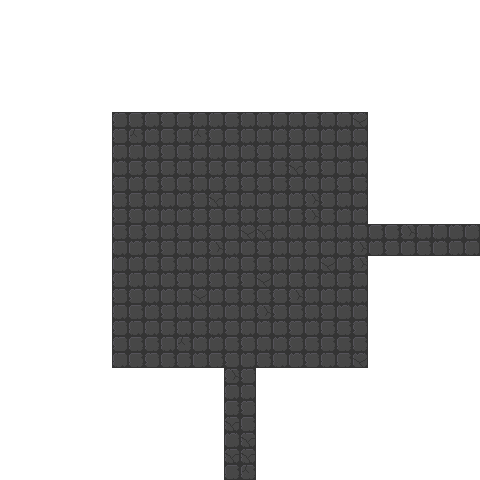

Data behind this chart, as committed beside it:
0, 0, 0, 0, 0, 0, 0, 0, 0, 0, 0, 0, 0, 0, 0, 0, 0, 0, 0, 0, 0, 0, 0, 0
0, 0, 0, 0, 0, 0, 0, 0, 0, 0, 0, 0, 0, 0, 0, 0, 0, 0, 0, 0, 0, 0, 0, 0
0, 0, 0, 0, 0, 0, 0, 0, 0, 0, 0, 0, 0, 0, 0, 0, 0, 0, 0, 0, 0, 0, 0, 0
0, 0, 0, 0, 0, 0, 0, 0, 0, 0, 0, 0, 0, 0, 0, 0, 0, 0, 0, 0, 0, 0, 0, 0
0, 0, 0, 0, 0, 0, 0, 0, 0, 0, 0, 0, 0, 0, 0, 0, 0, 0, 0, 0, 0, 0, 0, 0
0, 0, 0, 0, 0, 0, 0, 0, 0, 0, 0, 0, 0, 0, 0, 0, 0, 0, 0, 0, 0, 0, 0, 0
0, 0, 0, 0, 0, 0, 0, 0, 0, 0, 0, 0, 0, 0, 0, 0, 0, 0, 0, 0, 0, 0, 0, 0
0, 0, 0, 0, 0, 0, 0, 1, 1, 1, 1, 1, 1, 1, 1, 1, 1, 1, 1, 1, 1, 1, 1, 0
0, 0, 0, 0, 0, 0, 0, 1, 1, 1, 1, 1, 1, 1, 1, 1, 1, 1, 1, 1, 1, 1, 1, 0
0, 0, 0, 0, 0, 0, 0, 1, 1, 1, 1, 1, 1, 1, 1, 1, 1, 1, 1, 1, 1, 1, 1, 0
0, 0, 0, 0, 0, 0, 0, 1, 1, 1, 1, 1, 1, 1, 1, 1, 1, 1, 1, 1, 1, 1, 1, 0
0, 0, 0, 0, 0, 0, 0, 1, 1, 1, 1, 1, 1, 1, 1, 1, 1, 1, 1, 1, 1, 1, 1, 0
0, 0, 0, 0, 0, 0, 0, 1, 1, 1, 1, 1, 1, 1, 1, 1, 1, 1, 1, 1, 1, 1, 1, 0
0, 0, 0, 0, 0, 0, 0, 1, 1, 1, 1, 1, 1, 1, 1, 1, 1, 1, 1, 1, 1, 1, 1, 0
0, 0, 0, 0, 0, 0, 0, 1, 1, 1, 1, 1, 1, 1, 1, 1, 1, 1, 1, 1, 1, 1, 1, 1
0, 0, 0, 0, 0, 0, 0, 1, 1, 1, 1, 1, 1, 1, 1, 1, 1, 1, 1, 1, 1, 1, 1, 1
0, 0, 0, 0, 0, 0, 0, 1, 1, 1, 1, 1, 1, 1, 1, 1, 1, 1, 1, 1, 1, 1, 1, 0
0, 0, 0, 0, 0, 0, 0, 1, 1, 1, 1, 1, 1, 1, 1, 1, 1, 1, 1, 1, 1, 1, 1, 0
0, 0, 0, 0, 0, 0, 0, 1, 1, 1, 1, 1, 1, 1, 1, 1, 1, 1, 1, 1, 1, 1, 1, 0
0, 0, 0, 0, 0, 0, 0, 1, 1, 1, 1, 1, 1, 1, 1, 1, 1, 1, 1, 1, 1, 1, 1, 0
0, 0, 0, 0, 0, 0, 0, 1, 1, 1, 1, 1, 1, 1, 1, 1, 1, 1, 1, 1, 1, 1, 1, 0
0, 0, 0, 0, 0, 0, 0, 1, 1, 1, 1, 1, 1, 1, 1, 1, 1, 1, 1, 1, 1, 1, 1, 0
0, 0, 0, 0, 0, 0, 0, 1, 1, 1, 1, 1, 1, 1, 1, 1, 1, 1, 1, 1, 1, 1, 1, 0
0, 0, 0, 0, 0, 0, 0, 0, 0, 0, 0, 0, 0, 0, 1, 1, 0, 0, 0, 0, 0, 0, 0, 0
0, 0, 0, 0, 0, 0, 0, 0, 0, 0, 0, 0, 0, 0, 1, 1, 0, 0, 0, 0, 0, 0, 0, 0
0, 0, 0, 0, 0, 0, 0, 0, 0, 0, 0, 0, 0, 0, 1, 1, 0, 0, 0, 0, 0, 0, 0, 0
0, 0, 0, 0, 0, 0, 0, 0, 0, 0, 0, 0, 0, 0, 1, 1, 0, 0, 0, 0, 0, 0, 0, 0
0, 0, 0, 0, 0, 0, 0, 0, 0, 0, 0, 0, 0, 0, 1, 1, 0, 0, 0, 0, 0, 0, 0, 0
0, 0, 0, 0, 0, 0, 0, 0, 0, 0, 0, 0, 0, 0, 1, 1, 0, 0, 0, 0, 0, 0, 0, 0
0, 0, 0, 0, 0, 0, 0, 0, 0, 0, 0, 0, 0, 0, 1, 1, 0, 0, 0, 0, 0, 0, 0, 0
